pico-8 play session: hold → + tap 🅾, after a click and taps of 🅾, ❎, 🅾+❎, 🅾 in the second before t = 0

[t = 1 s] hold → ~1s, tap 🅾 ~2×
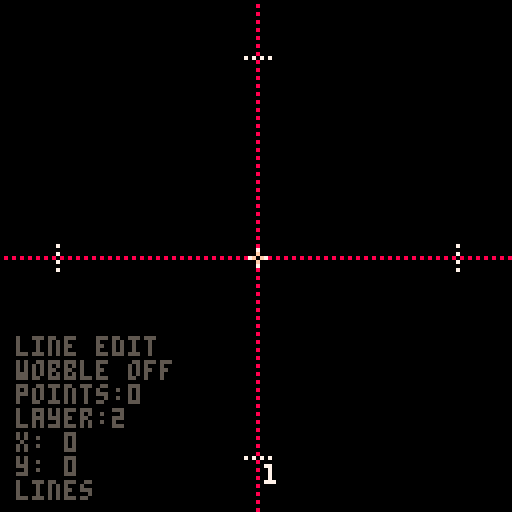

pico-8 cartridge
version 35
__lua__
modes = { "lines", "collisions" }
zooms = { .5, 1, 1.5, 2, 3, 5 }
model = { lines={}, collisions={} }

line_view = true
default_line_color = 7
default_wobble = false
default_fill_color = -1

virt_mx, virt_my = 0, 0
show_ui = true
lines_layer, collisions_layer = 1, 1

-- fast approximate distance formula (no need for sqrt & ^2)
-- stolen from a pico-8 forum
function approx_dist(dx,dy)
    local maskx,masky=dx>>31,dy>>31
    local a0,b0=(dx+maskx)^^maskx,(dy+masky)^^masky
    if a0>b0 then
        return a0*0.9609+b0*0.3984
    end
    return b0*0.9609+a0*0.3984
end

function _init()
    poke(0x5f2d, 1)
    mode_i = 1
    zoom_i = 2
end

function model_to_string()
    local str = ""

    for i=1,#model.collisions,1 do
        str = str.."collisions;"..i..";"
        for item in all(model.collisions[i]) do
            str = str..","..item
        end
        str = str..";"
    end

    for i=1,#model.lines,1 do
        str = str.."lines;"..i..";"
        for item in all(model.lines[i]) do
            if item == true then item = "yes" end
            if item == false then item = "no" end
            str = str..","..item
        end
        str = str..";"
    end

    return str
end

function round(num)
    if num >= .5 then return flr(num)
    else return ceil(num) end
end

function _update60()
    if next_zoom then
        zoom_i = next_zoom
        next_zoom = nil
    end

    virt_mx, virt_my = (min(120, max(8, stat(32)))-64)/50*zooms[zoom_i], (min(120, max(8, stat(33)))-64)/50*zooms[zoom_i]
    virt_mx, virt_my = round(virt_mx*10)/10, round(virt_my*10)/10

    -- switch mode logic
    local keyboard_enabled = stat(30)
    local char = stat(31)
    local curr_mode = modes[mode_i]
    if     keyboard_enabled and char == "m" then mode_i = mode_i % #modes + 1 last_x = nil last_y = nil
    elseif keyboard_enabled and char == "t" then show_ui = not show_ui
    elseif keyboard_enabled and char == "s" then printh(model_to_string(), '@clip')
    elseif keyboard_enabled and char == "r" then if stat(4) ~= "" then model = zobj(stat(4)) model.lines=model.lines or {} model.collisions=model.collisions or {} end
    elseif keyboard_enabled and char == "-" then next_zoom = min(#zooms, zoom_i+1)
    elseif keyboard_enabled and char == "+" then next_zoom = max(1, zoom_i-1)
    elseif keyboard_enabled and char == "=" then next_zoom = 2
    elseif keyboard_enabled and char == "o" then -- rotate everything
        for lines in all(model.lines) do
            for i=4,#lines,2 do
                lines[i], lines[i+1] = -lines[i+1], lines[i]
            end
        end

        for collision in all(model.collisions) do
            collision[1], collision[2] = -collision[2], collision[1]
        end
    elseif curr_mode == "lines" then
        if char == "d" and model.lines[lines_layer] then
            deli(model.lines, lines_layer)
        elseif char == "y" and model.lines[lines_layer] then -- add layer that flips on y axis
            local cpy = {model.lines[lines_layer][1]}
            for i=4,#model.lines[lines_layer],1 do
                local item = model.lines[lines_layer][i]
                add(cpy, i % 2 == 1 and -item or item)
            end
            add(model.lines, cpy)
            lines_layer = #model.lines
        elseif char == "x" and model.lines[lines_layer] then -- add layer that flips on x axis
            local cpy = {model.lines[lines_layer][1]}
            for i=4,#model.lines[lines_layer],1 do
                local item = model.lines[lines_layer][i]
                add(cpy, i % 2 == 0 and -item or item)
            end
            add(model.lines, cpy)
            lines_layer = #model.lines
        elseif char == "w" then
            if model.lines[lines_layer] then
                model.lines[lines_layer][3] = not model.lines[lines_layer][3]
                default_wobble = model.lines[lines_layer][3]
            end
        elseif char == "[" then -- move layer left
            if lines_layer > 1 and model.lines[lines_layer] then
                model.lines[lines_layer], model.lines[lines_layer-1] = model.lines[lines_layer-1], model.lines[lines_layer]
                lines_layer -= 1
            end
        elseif char == "]" then -- move layer left
            if lines_layer < #model.lines and model.lines[lines_layer] then
                model.lines[lines_layer], model.lines[lines_layer+1] = model.lines[lines_layer+1], model.lines[lines_layer]
                lines_layer += 1
            end
        elseif char == "0" then if line_view then default_line_color = 0  if model.lines[lines_layer] then model.lines[lines_layer][1] = default_line_color end else default_fill_color = 0  if model.lines[lines_layer] then model.lines[lines_layer][2] = default_fill_color end end
        elseif char == "1" then if line_view then default_line_color = 1  if model.lines[lines_layer] then model.lines[lines_layer][1] = default_line_color end else default_fill_color = 1  if model.lines[lines_layer] then model.lines[lines_layer][2] = default_fill_color end end
        elseif char == "2" then if line_view then default_line_color = 2  if model.lines[lines_layer] then model.lines[lines_layer][1] = default_line_color end else default_fill_color = 2  if model.lines[lines_layer] then model.lines[lines_layer][2] = default_fill_color end end
        elseif char == "3" then if line_view then default_line_color = 3  if model.lines[lines_layer] then model.lines[lines_layer][1] = default_line_color end else default_fill_color = 3  if model.lines[lines_layer] then model.lines[lines_layer][2] = default_fill_color end end
        elseif char == "4" then if line_view then default_line_color = 4  if model.lines[lines_layer] then model.lines[lines_layer][1] = default_line_color end else default_fill_color = 4  if model.lines[lines_layer] then model.lines[lines_layer][2] = default_fill_color end end
        elseif char == "5" then if line_view then default_line_color = 5  if model.lines[lines_layer] then model.lines[lines_layer][1] = default_line_color end else default_fill_color = 5  if model.lines[lines_layer] then model.lines[lines_layer][2] = default_fill_color end end
        elseif char == "6" then if line_view then default_line_color = 6  if model.lines[lines_layer] then model.lines[lines_layer][1] = default_line_color end else default_fill_color = 6  if model.lines[lines_layer] then model.lines[lines_layer][2] = default_fill_color end end
        elseif char == "7" then if line_view then default_line_color = 7  if model.lines[lines_layer] then model.lines[lines_layer][1] = default_line_color end else default_fill_color = 7  if model.lines[lines_layer] then model.lines[lines_layer][2] = default_fill_color end end
        elseif char == "8" then if line_view then default_line_color = 8  if model.lines[lines_layer] then model.lines[lines_layer][1] = default_line_color end else default_fill_color = 8  if model.lines[lines_layer] then model.lines[lines_layer][2] = default_fill_color end end
        elseif char == "9" then if line_view then default_line_color = 9  if model.lines[lines_layer] then model.lines[lines_layer][1] = default_line_color end else default_fill_color = 9  if model.lines[lines_layer] then model.lines[lines_layer][2] = default_fill_color end end
        elseif char == ")" then if line_view then default_line_color = 10 if model.lines[lines_layer] then model.lines[lines_layer][1] = default_line_color end else default_fill_color = 10 if model.lines[lines_layer] then model.lines[lines_layer][2] = default_fill_color end end
        elseif char == "!" then if line_view then default_line_color = 11 if model.lines[lines_layer] then model.lines[lines_layer][1] = default_line_color end else default_fill_color = 11 if model.lines[lines_layer] then model.lines[lines_layer][2] = default_fill_color end end
        elseif char == "@" then if line_view then default_line_color = 12 if model.lines[lines_layer] then model.lines[lines_layer][1] = default_line_color end else default_fill_color = 12 if model.lines[lines_layer] then model.lines[lines_layer][2] = default_fill_color end end
        elseif char == "#" then if line_view then default_line_color = 13 if model.lines[lines_layer] then model.lines[lines_layer][1] = default_line_color end else default_fill_color = 13 if model.lines[lines_layer] then model.lines[lines_layer][2] = default_fill_color end end
        elseif char == "$" then if line_view then default_line_color = 14 if model.lines[lines_layer] then model.lines[lines_layer][1] = default_line_color end else default_fill_color = 14 if model.lines[lines_layer] then model.lines[lines_layer][2] = default_fill_color end end
        elseif char == "%" then if line_view then default_line_color = 15 if model.lines[lines_layer] then model.lines[lines_layer][1] = default_line_color end else default_fill_color = 15 if model.lines[lines_layer] then model.lines[lines_layer][2] = default_fill_color end end
        elseif char == "`" then if line_view then default_line_color = -1 if model.lines[lines_layer] then model.lines[lines_layer][1] = default_line_color end else default_fill_color = -1 if model.lines[lines_layer] then model.lines[lines_layer][2] = default_fill_color end end
        elseif char == "f" then line_view = not line_view
        elseif btnp(0) then lines_layer = max(1, lines_layer - 1)
        elseif btnp(1) then lines_layer = min(#model.lines+1, lines_layer + 1)
        end

        -- left click, add point
        if stat(34) == 1 and not (last_x == virt_mx and last_y == virt_my) then
            model.lines[lines_layer] = model.lines[lines_layer] or {default_line_color, default_fill_color, default_wobble}
            add(model.lines[lines_layer], virt_mx)
            add(model.lines[lines_layer], virt_my)
            last_x = virt_mx
            last_y = virt_my
        end
    elseif curr_mode == "collisions" then
        if char == "d" and model.collisions[collisions_layer] then
            deli(model.collisions, collisions_layer)
        elseif btnp(0) then collisions_layer = max(1, collisions_layer - 1)
        elseif btnp(1) then collisions_layer = min(#model.collisions+1, collisions_layer + 1)
        elseif btnp(2) then 
            if model.collisions[collisions_layer] then
                model.collisions[collisions_layer][3] = min(5, model.collisions[collisions_layer][3]+.1)
            end
        elseif btnp(3) then
            if model.collisions[collisions_layer] then
                model.collisions[collisions_layer][3] = max(.1, model.collisions[collisions_layer][3]-.1)
            end
        end

        -- left click, add point
        if stat(34) == 1 and not (last_x == virt_mx and last_y == virt_my) then
            model.collisions[collisions_layer] = model.collisions[collisions_layer] or { virt_mx, virt_my, .5 }
            model.collisions[collisions_layer][1] = virt_mx
            model.collisions[collisions_layer][2] = virt_my
            last_x, last_y = virt_mx, virt_my
        end
    end
end

function _draw()
    if show_ui then
        cls()
    else
        fillp(0b0111101111011110)
        rectfill(0, 0, 127, 127, 1)
        fillp()
    end

    if show_ui then
        if modes[mode_i] == "lines" then
            local shape = model.lines[lines_layer]
            print(line_view and "line edit" or "fill edit", 4, 84, 5)
            print("wobble "..(shape and shape[3] and "on" or "off"), 4, 90, 5)
            print("points:"..(shape and (#shape-1)/2 or 0), 4, 96, 5)
            print("layer:"..lines_layer, 4, 102, 5)
        elseif modes[mode_i] == "collisions" then
            local shape = model.collisions[collisions_layer]
            print("rad:"..(shape and shape[3] or 0), 4, 96, 5)
            print("layer:"..collisions_layer, 4, 102, 5)
        end
        print("x: "..virt_mx, 4, 108, 5)
        print("y: "..virt_my, 4, 114, 5)
        print(modes[mode_i], 4, 120, 5)

        -- grid
        fillp(0b1010010110100101)
        line(64, 0, 64, 127, 8)
        line(0, 64, 127, 64, 8)
        line(14, 64-3, 14, 64+3, 7)
        line(64-3, 14, 64+3, 14, 7)
        line(114, 64-3, 114, 64+3, 7)
        line(64-3, 114, 64+3, 114, 7)
        fillp()

        print(zooms[zoom_i], 66, 116, 7)

        for coll_i=1,#model.collisions,1 do
            local collision = model.collisions[coll_i]
            for i=1,#collision,3 do
                local x, y, rad = collision[i], collision[i+1], collision[i+2]
                local color = modes[mode_i] == "collisions" and collisions_layer == coll_i and 11 or 2
                circ(x*50/zooms[zoom_i]+64, y*50/zooms[zoom_i]+64, rad*50/zooms[zoom_i], color)
            end
        end
    end

    if not show_ui then
        for layer_i=1,#model.lines,1 do
            local shape = model.lines[layer_i]
            if #shape >= 3 then
                local points = {}
                for i=4,#shape-2,2 do
                    add(points, {x=shape[i]*50/zooms[zoom_i]+64, y=shape[i+1]*50/zooms[zoom_i]+64})
                end

                if shape[2] >= 0 then -- negative means transparent
                    draw_polygon(points, shape[2])
                end
            end
        end
    end

    for layer_i=1,#model.lines,1 do
        local shape = model.lines[layer_i]
        if #shape >= 7 then
            for i=4,#shape-2,2 do
                local x1, y1 = shape[i], shape[i+1]
                local x2, y2 = shape[i+2], shape[i+3]
                local color = 1
                if not show_ui then
                    color = shape[1]
                elseif layer_i == lines_layer and modes[mode_i] == "lines" then
                    color = shape[line_view and 1 or 2]
                end

                if color >= 0 then
                    if not shape[3] then
                        line(
                            x1*50/zooms[zoom_i]+64, y1*50/zooms[zoom_i]+64,
                            x2*50/zooms[zoom_i]+64, y2*50/zooms[zoom_i]+64, color
                        )
                    else
                        wobble_line(
                            x1*50/zooms[zoom_i]+64, y1*50/zooms[zoom_i]+64,
                            x2*50/zooms[zoom_i]+64, y2*50/zooms[zoom_i]+64, color
                        )
                    end
                end
            end
        end
    end

    if show_ui then
        if modes[mode_i] == "lines" then
            local shape = model.lines[lines_layer]
            if shape then
                -- vertices
                for i=4,#shape,2 do
                    local x1, y1 = shape[i], shape[i+1]
                    circfill(x1*50/zooms[zoom_i]+64, y1*50/zooms[zoom_i]+64, 1, 7)
                end

                -- first point
                if #shape >= 5 then
                    circ(shape[4]*50/zooms[zoom_i]+64, shape[5]*50/zooms[zoom_i]+64, 4, 8)
                end
            end
        elseif modes[mode_i] == "collisions" then
            local shape = model.collisions[collisions_layer]
            if shape then
                circ(shape[1]*50/zooms[zoom_i]+64, shape[2]*50/zooms[zoom_i]+64, 4, 8)
                wobble_line(shape[1]*50/zooms[zoom_i]+64, shape[2]*50/zooms[zoom_i]+64, (shape[1]+shape[3])*50/zooms[zoom_i]+64, shape[2]*50/zooms[zoom_i]+64, 11)
                wobble_line(shape[1]*50/zooms[zoom_i]+64, shape[2]*50/zooms[zoom_i]+64, shape[1]*50/zooms[zoom_i]+64, (shape[2]+shape[3])*50/zooms[zoom_i]+64, 11)
                circ(shape[1]*50/zooms[zoom_i]+64, shape[2]*50/zooms[zoom_i]+64, 1, 7)
            end
        end
    end

    -- cursor
    pset(virt_mx*50/zooms[zoom_i]+64-1, virt_my*50/zooms[zoom_i]+64,   pget(virt_mx*50/zooms[zoom_i]+64-1, virt_my*50/zooms[zoom_i]+64)+7)
    pset(virt_mx*50/zooms[zoom_i]+64+1, virt_my*50/zooms[zoom_i]+64,   pget(virt_mx*50/zooms[zoom_i]+64+1, virt_my*50/zooms[zoom_i]+64)+7)
    pset(virt_mx*50/zooms[zoom_i]+64,   virt_my*50/zooms[zoom_i]+64-1, pget(virt_mx*50/zooms[zoom_i]+64,   virt_my*50/zooms[zoom_i]+64-1)+7)
    pset(virt_mx*50/zooms[zoom_i]+64,   virt_my*50/zooms[zoom_i]+64+1, pget(virt_mx*50/zooms[zoom_i]+64,   virt_my*50/zooms[zoom_i]+64+1)+7)

    pset(virt_mx*50/zooms[zoom_i]+64-2, virt_my*50/zooms[zoom_i]+64,   pget(virt_mx*50/zooms[zoom_i]+64-2, virt_my*50/zooms[zoom_i]+64)+7)
    pset(virt_mx*50/zooms[zoom_i]+64+2, virt_my*50/zooms[zoom_i]+64,   pget(virt_mx*50/zooms[zoom_i]+64+2, virt_my*50/zooms[zoom_i]+64)+7)
    pset(virt_mx*50/zooms[zoom_i]+64,   virt_my*50/zooms[zoom_i]+64-2, pget(virt_mx*50/zooms[zoom_i]+64,   virt_my*50/zooms[zoom_i]+64-2)+7)
    pset(virt_mx*50/zooms[zoom_i]+64,   virt_my*50/zooms[zoom_i]+64+2, pget(virt_mx*50/zooms[zoom_i]+64,   virt_my*50/zooms[zoom_i]+64+2)+7)
end

-- thanks to https://www.lexaloffle.com/bbs/?tid=34282
function draw_polygon(points, c)
    local xl,xr,ymin,ymax={},{},129,0xffff
    for k,v in pairs(points) do
        local p2=points[k%#points+1]
        local x1,y1,x2,y2=v.x,flr(v.y),p2.x,flr(p2.y)
        if y1>y2 then
            y1,y2,x1,x2=y2,y1,x2,x1
        end
        local d=y2-y1
        for y=y1,y2 do
            local xval=flr(x1+(x2-x1)*(d==0 and 1 or (y-y1)/d))
            xl[y],xr[y]=min(xl[y] or 32767,xval),max(xr[y] or 0x8001,xval)
        end
        ymin,ymax=min(y1,ymin),max(y2,ymax)
    end
    for y=ymin,ymax do
        rectfill(xl[y],y,xr[y],y,c)
    end
end

-- MODIFIED ZOBJ
function zobj_eval(val, table, parameters)
    if     val == 'yes'  or val == 'no' then return val=='yes'
    elseif val == 'null' or val == ''   then return -- nil is inferred
    elseif val == 'nop'                 then return function() end
    end                                      return val
end

-- has an extra split call no matter key or val, but token & character count goes down from ztable-ord
function zobj_set(table, oldstr, ...)
    local str = ""
    for i=1,#oldstr,1 do
        local code = ord(sub(oldstr, i, i))
        if code ~= 10 and code ~= 9 and code ~= 0 and code ~= 8 and code ~= 32 then
            str = str..sub(oldstr,i,i)
        end
    end

    local params, statements, dest = {...}, split(str, ";"), table
    foreach(statements, function(statement)
        local tokens = split(statement)
        if #tokens > 1 then
            if tokens[1] == '' then -- array (started with ',')
                foreach(tokens, function(val)
                    add(dest, zobj_eval(val, table, params))
                end)
            else -- map
                for i=1,#tokens,2 do
                    dest[tokens[i]] = zobj_eval(tokens[i+1], table, params)
                end
            end
            dest = table
        else
            if type(dest[statement]) ~= "table" then
                dest[statement] = {}
            end
            dest = dest[statement]
        end
    end)
    return table
end

function flr_rnd(x)
    return flr(rnd(x))
end

function wobble_line(x1, y1, x3, y3, color)
    if not show_ui then
        srand(t()*4\1)
        local x2, y2 = (x3-x1)/2+x1+flr_rnd(3)-1, (y3-y1)/2+y1+flr_rnd(3)-1
        line(x1, y1, x2, y2, color)
        line(x2, y2, x3, y3, color)
    else
        line(x1, y1, x3, y3, color)
    end
end

function zobj(...)
    return zobj_set({}, ...)
end
